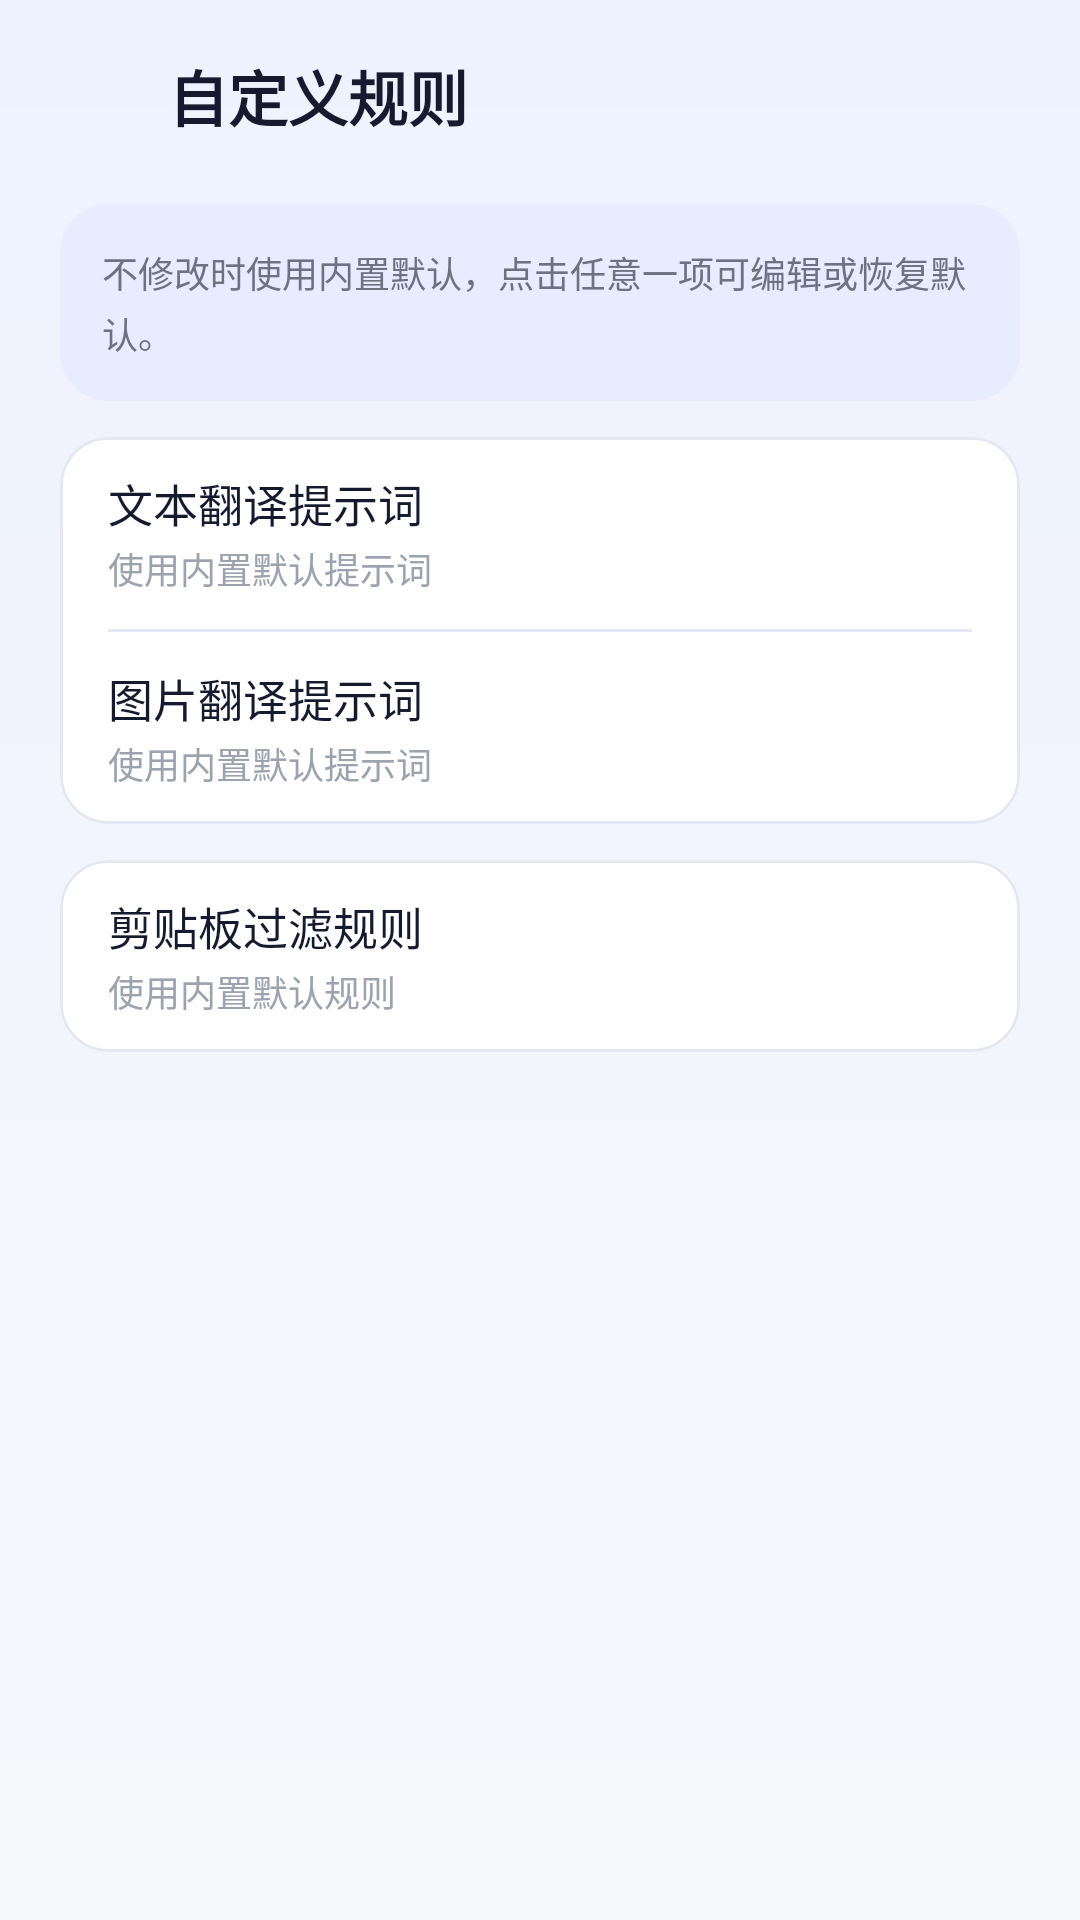

Layout XML and referenced resources for this Android screen:
<!-- AndroidManifest.xml: application theme Theme.AITranslate -->
<!-- res/layout/activity_prompt_settings.xml -->
<?xml version="1.0" encoding="utf-8"?>
<FrameLayout xmlns:android="http://schemas.android.com/apk/res/android"
    xmlns:app="http://schemas.android.com/apk/res-auto"
    android:layout_width="match_parent"
    android:layout_height="match_parent"
    android:background="@drawable/bg_screen">

    <LinearLayout
        android:layout_width="match_parent"
        android:layout_height="match_parent"
        android:orientation="vertical">

        <LinearLayout
            android:layout_width="match_parent"
            android:layout_height="64dp"
            android:gravity="center_vertical"
            android:orientation="horizontal"
            android:paddingStart="8dp"
            android:paddingEnd="8dp">

            <ImageButton
                android:id="@+id/btn_back"
                android:layout_width="44dp"
                android:layout_height="44dp"
                android:background="?attr/selectableItemBackgroundBorderless"
                android:contentDescription="@string/back"
                android:src="@drawable/ic_arrow_back"
                android:tint="@color/text_primary" />

            <TextView
                android:layout_width="0dp"
                android:layout_height="wrap_content"
                android:layout_marginStart="4dp"
                android:layout_weight="1"
                android:text="@string/prompt_settings"
                android:textColor="@color/text_primary"
                android:textSize="20sp"
                android:textStyle="bold" />
        </LinearLayout>

        <com.google.android.material.card.MaterialCardView
            android:layout_width="match_parent"
            android:layout_height="wrap_content"
            android:layout_marginStart="20dp"
            android:layout_marginTop="4dp"
            android:layout_marginEnd="20dp"
            app:cardBackgroundColor="@color/primary_container"
            app:cardCornerRadius="16dp"
            app:cardElevation="0dp"
            app:strokeWidth="0dp">

            <TextView
                android:layout_width="match_parent"
                android:layout_height="wrap_content"
                android:lineSpacingExtra="3dp"
                android:padding="14dp"
                android:text="@string/prompt_settings_info"
                android:textColor="@color/text_secondary"
                android:textSize="12sp" />
        </com.google.android.material.card.MaterialCardView>

        <com.google.android.material.card.MaterialCardView
            android:layout_width="match_parent"
            android:layout_height="wrap_content"
            android:layout_marginStart="20dp"
            android:layout_marginTop="12dp"
            android:layout_marginEnd="20dp"
            app:cardBackgroundColor="@color/surface"
            app:cardCornerRadius="16dp"
            app:cardElevation="0dp"
            app:strokeColor="@color/card_stroke"
            app:strokeWidth="1dp">

            <LinearLayout
                android:layout_width="match_parent"
                android:layout_height="wrap_content"
                android:orientation="vertical">

                <LinearLayout
                    android:id="@+id/row_prompt_text"
                    android:layout_width="match_parent"
                    android:layout_height="64dp"
                    android:background="?attr/selectableItemBackground"
                    android:clickable="true"
                    android:focusable="true"
                    android:gravity="center_vertical"
                    android:orientation="horizontal"
                    android:paddingStart="16dp"
                    android:paddingEnd="12dp">

                    <LinearLayout
                        android:layout_width="0dp"
                        android:layout_height="wrap_content"
                        android:layout_weight="1"
                        android:orientation="vertical">

                        <TextView
                            android:layout_width="match_parent"
                            android:layout_height="wrap_content"
                            android:text="@string/prompt_text_title"
                            android:textColor="@color/text_primary"
                            android:textSize="15sp" />

                        <TextView
                            android:id="@+id/setting_prompt_text_summary"
                            android:layout_width="match_parent"
                            android:layout_height="wrap_content"
                            android:layout_marginTop="2dp"
                            android:text="@string/prompt_summary_default"
                            android:textColor="@color/text_hint"
                            android:textSize="12sp" />
                    </LinearLayout>

                    <ImageView
                        android:layout_width="20dp"
                        android:layout_height="20dp"
                        android:contentDescription="@null"
                        android:src="@drawable/ic_chevron_right"
                        android:tint="@color/text_hint" />
                </LinearLayout>

                <View
                    android:layout_width="match_parent"
                    android:layout_height="1dp"
                    android:layout_marginStart="16dp"
                    android:layout_marginEnd="16dp"
                    android:background="@color/card_stroke" />

                <LinearLayout
                    android:id="@+id/row_prompt_image"
                    android:layout_width="match_parent"
                    android:layout_height="64dp"
                    android:background="?attr/selectableItemBackground"
                    android:clickable="true"
                    android:focusable="true"
                    android:gravity="center_vertical"
                    android:orientation="horizontal"
                    android:paddingStart="16dp"
                    android:paddingEnd="12dp">

                    <LinearLayout
                        android:layout_width="0dp"
                        android:layout_height="wrap_content"
                        android:layout_weight="1"
                        android:orientation="vertical">

                        <TextView
                            android:layout_width="match_parent"
                            android:layout_height="wrap_content"
                            android:text="@string/prompt_image_title"
                            android:textColor="@color/text_primary"
                            android:textSize="15sp" />

                        <TextView
                            android:id="@+id/setting_prompt_image_summary"
                            android:layout_width="match_parent"
                            android:layout_height="wrap_content"
                            android:layout_marginTop="2dp"
                            android:text="@string/prompt_summary_default"
                            android:textColor="@color/text_hint"
                            android:textSize="12sp" />
                    </LinearLayout>

                    <ImageView
                        android:layout_width="20dp"
                        android:layout_height="20dp"
                        android:contentDescription="@null"
                        android:src="@drawable/ic_chevron_right"
                        android:tint="@color/text_hint" />
                </LinearLayout>
            </LinearLayout>
        </com.google.android.material.card.MaterialCardView>

        <com.google.android.material.card.MaterialCardView
            android:layout_width="match_parent"
            android:layout_height="wrap_content"
            android:layout_marginStart="20dp"
            android:layout_marginTop="12dp"
            android:layout_marginEnd="20dp"
            app:cardBackgroundColor="@color/surface"
            app:cardCornerRadius="16dp"
            app:cardElevation="0dp"
            app:strokeColor="@color/card_stroke"
            app:strokeWidth="1dp">

            <LinearLayout
                android:id="@+id/row_prompt_filter"
                android:layout_width="match_parent"
                android:layout_height="64dp"
                android:background="?attr/selectableItemBackground"
                android:clickable="true"
                android:focusable="true"
                android:gravity="center_vertical"
                android:orientation="horizontal"
                android:paddingStart="16dp"
                android:paddingEnd="12dp">

                <LinearLayout
                    android:layout_width="0dp"
                    android:layout_height="wrap_content"
                    android:layout_weight="1"
                    android:orientation="vertical">

                    <TextView
                        android:layout_width="match_parent"
                        android:layout_height="wrap_content"
                        android:text="@string/filter_rules_title"
                        android:textColor="@color/text_primary"
                        android:textSize="15sp" />

                    <TextView
                        android:id="@+id/setting_prompt_filter_summary"
                        android:layout_width="match_parent"
                        android:layout_height="wrap_content"
                        android:layout_marginTop="2dp"
                        android:text="@string/filter_summary_default"
                        android:textColor="@color/text_hint"
                        android:textSize="12sp" />
                </LinearLayout>

                <ImageView
                    android:layout_width="20dp"
                    android:layout_height="20dp"
                    android:contentDescription="@null"
                    android:src="@drawable/ic_chevron_right"
                    android:tint="@color/text_hint" />
            </LinearLayout>
        </com.google.android.material.card.MaterialCardView>
    </LinearLayout>
</FrameLayout>
<!-- resources referenced by this layout -->
<resources>
  <color name="card_stroke">#E5E8F2</color>
  <color name="primary_container">#E8ECFF</color>
  <color name="surface">#FFFFFF</color>
  <color name="text_hint">#9CA3AF</color>
  <color name="text_primary">#161A2E</color>
  <color name="text_secondary">#6B7280</color>
  <!-- drawable bg_screen (drawable) -->
  <?xml version="1.0" encoding="utf-8"?>
  <shape xmlns:android="http://schemas.android.com/apk/res/android">
      <gradient
          android:angle="270"
          android:endColor="@color/bg"
          android:startColor="@color/bg_top" />
  </shape>
  <string name="back">返回</string>
  <string name="filter_rules_title">剪贴板过滤规则</string>
  <string name="filter_summary_default">使用内置默认规则</string>
  <string name="prompt_image_title">图片翻译提示词</string>
  <string name="prompt_settings">自定义规则</string>
  <string name="prompt_settings_info">不修改时使用内置默认，点击任意一项可编辑或恢复默认。</string>
  <string name="prompt_summary_default">使用内置默认提示词</string>
  <string name="prompt_text_title">文本翻译提示词</string>
  <style name="Theme.AITranslate" parent="Theme.Material3.DayNight.NoActionBar">
          <item name="colorPrimary">@color/primary</item>
          <item name="colorOnPrimary">@color/on_primary</item>
          <item name="colorPrimaryContainer">@color/primary_container</item>
          <item name="colorOnPrimaryContainer">@color/text_primary</item>
          <item name="colorSecondary">@color/accent</item>
          <item name="colorSurface">@color/surface</item>
          <item name="colorOnSurface">@color/text_primary</item>
          <item name="android:colorBackground">@color/bg</item>
          <item name="android:windowBackground">@color/bg</item>
          <item name="android:statusBarColor">@color/bg</item>
          <item name="android:navigationBarColor">@color/bg</item>
          <item name="android:windowLightStatusBar">true</item>
          <item name="android:windowLightNavigationBar">true</item>
      </style>
  <color name="bg">#F7F8FC</color>
  <color name="bg_top">#EEF2FF</color>
  <color name="primary">#4F6BFF</color>
  <color name="on_primary">#FFFFFF</color>
  <color name="accent">#8B5CF6</color>
</resources>
